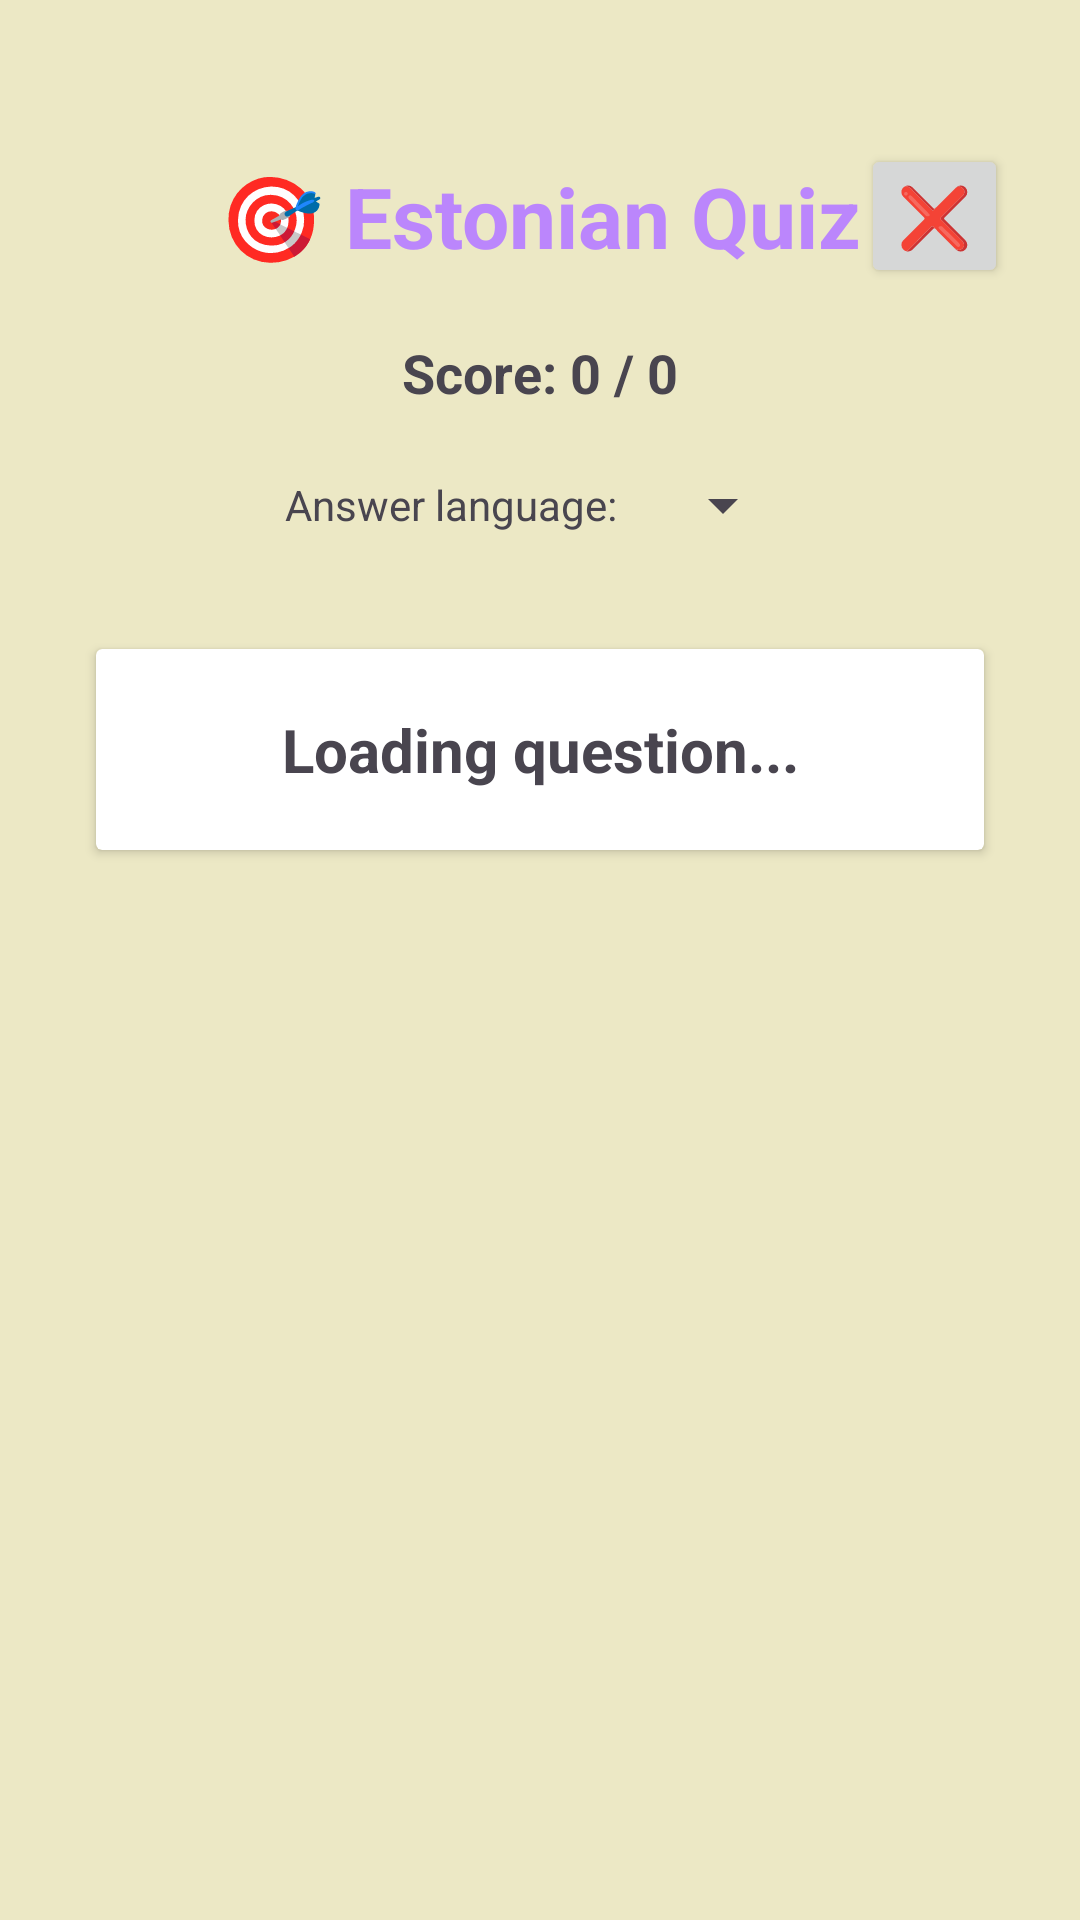

Layout XML and referenced resources for this Android screen:
<!-- AndroidManifest.xml: application theme Theme.MerjuMaterjalid -->
<!-- res/layout/activity_quiz.xml -->
<?xml version="1.0" encoding="utf-8"?>
<LinearLayout xmlns:android="http://schemas.android.com/apk/res/android"
    xmlns:tools="http://schemas.android.com/tools"
    android:layout_width="match_parent"
    android:layout_height="match_parent"
    android:orientation="vertical"
    android:padding="24dp"
    tools:context=".QuizActivity">

    
    <View
        android:layout_width="match_parent"
        android:layout_height="24dp" />

    
    <RelativeLayout
        android:layout_width="match_parent"
        android:layout_height="wrap_content"
        android:layout_marginBottom="16dp">

        <TextView
            android:layout_width="wrap_content"
            android:layout_height="wrap_content"
            android:text="🎯 Estonian Quiz"
            android:textSize="28sp"
            android:textStyle="bold"
            android:layout_centerInParent="true"
            android:textColor="@color/colorPrimary" />

        <Button
            android:id="@+id/exitButton"
            android:layout_width="wrap_content"
            android:layout_height="wrap_content"
            android:layout_alignParentEnd="true"
            android:text="❌"
            android:textSize="20sp"
            android:minWidth="48dp"
            android:minHeight="48dp" />

    </RelativeLayout>

    <TextView
        android:id="@+id/scoreText"
        android:layout_width="wrap_content"
        android:layout_height="wrap_content"
        android:text="Score: 0 / 0"
        android:textSize="18sp"
        android:layout_gravity="center"
        android:layout_marginBottom="8dp"
        android:textStyle="bold" />

    
    <LinearLayout
        android:layout_width="match_parent"
        android:layout_height="wrap_content"
        android:orientation="horizontal"
        android:gravity="center"
        android:layout_marginBottom="16dp">

        <TextView
            android:layout_width="wrap_content"
            android:layout_height="wrap_content"
            android:text="Answer language: "
            android:textSize="14sp"
            android:layout_marginEnd="8dp" />

        <Spinner
            android:id="@+id/languageSpinner"
            android:layout_width="wrap_content"
            android:layout_height="wrap_content"
            android:minHeight="48dp" />

    </LinearLayout>

    <androidx.cardview.widget.CardView
        android:layout_width="match_parent"
        android:layout_height="wrap_content"
        android:layout_margin="8dp"
        android:elevation="4dp">

        <TextView
            android:id="@+id/questionText"
            android:layout_width="match_parent"
            android:layout_height="wrap_content"
            android:text="Loading question..."
            android:textSize="20sp"
            android:padding="20dp"
            android:gravity="center"
            android:textStyle="bold" />

    </androidx.cardview.widget.CardView>

    <ScrollView
        android:layout_width="match_parent"
        android:layout_height="0dp"
        android:layout_marginTop="16dp"
        android:layout_weight="1">

        <LinearLayout
            android:id="@+id/optionsContainer"
            android:layout_width="match_parent"
            android:layout_height="wrap_content"
            android:orientation="vertical"
            android:padding="8dp" />

    </ScrollView>

    <TextView
        android:id="@+id/resultText"
        android:layout_width="match_parent"
        android:layout_height="wrap_content"
        android:text=""
        android:textSize="18sp"
        android:padding="16dp"
        android:gravity="center"
        android:textStyle="bold"
        android:visibility="gone"
        android:layout_marginTop="8dp" />

    <Button
        android:id="@+id/nextButton"
        android:layout_width="match_parent"
        android:layout_height="wrap_content"
        android:text="Next Question →"
        android:textSize="16sp"
        android:visibility="gone"
        android:layout_marginTop="8dp" />

    <Button
        android:id="@+id/finishButton"
        android:layout_width="match_parent"
        android:layout_height="wrap_content"
        android:text="Finish Quiz"
        android:textSize="16sp"
        android:visibility="gone"
        android:layout_marginTop="8dp" />

</LinearLayout>
<!-- resources referenced by this layout -->
<resources>
  <color name="colorPrimary">#BB86FC</color>
  <style name="Theme.MerjuMaterjalid" parent="Base.Theme.MerjuMaterjalid" />
  <style name="Base.Theme.MerjuMaterjalid" parent="Theme.Material3.DayNight.NoActionBar">
          
          <item name="colorPrimary">@color/colorPrimary</item>
          <item name="colorOnPrimary">@color/colorOnPrimary</item>
          <item name="colorSecondary">@color/colorSecondary</item>
          <item name="colorOnSecondary">@color/colorOnSecondary</item>
  
          
          <item name="android:colorBackground">#ECE8C5</item>
  
          
      </style>
  <color name="colorOnPrimary">#FFFFFF</color>
  <color name="colorSecondary">#03DAC6</color>
  <color name="colorOnSecondary">#000000</color>
</resources>
